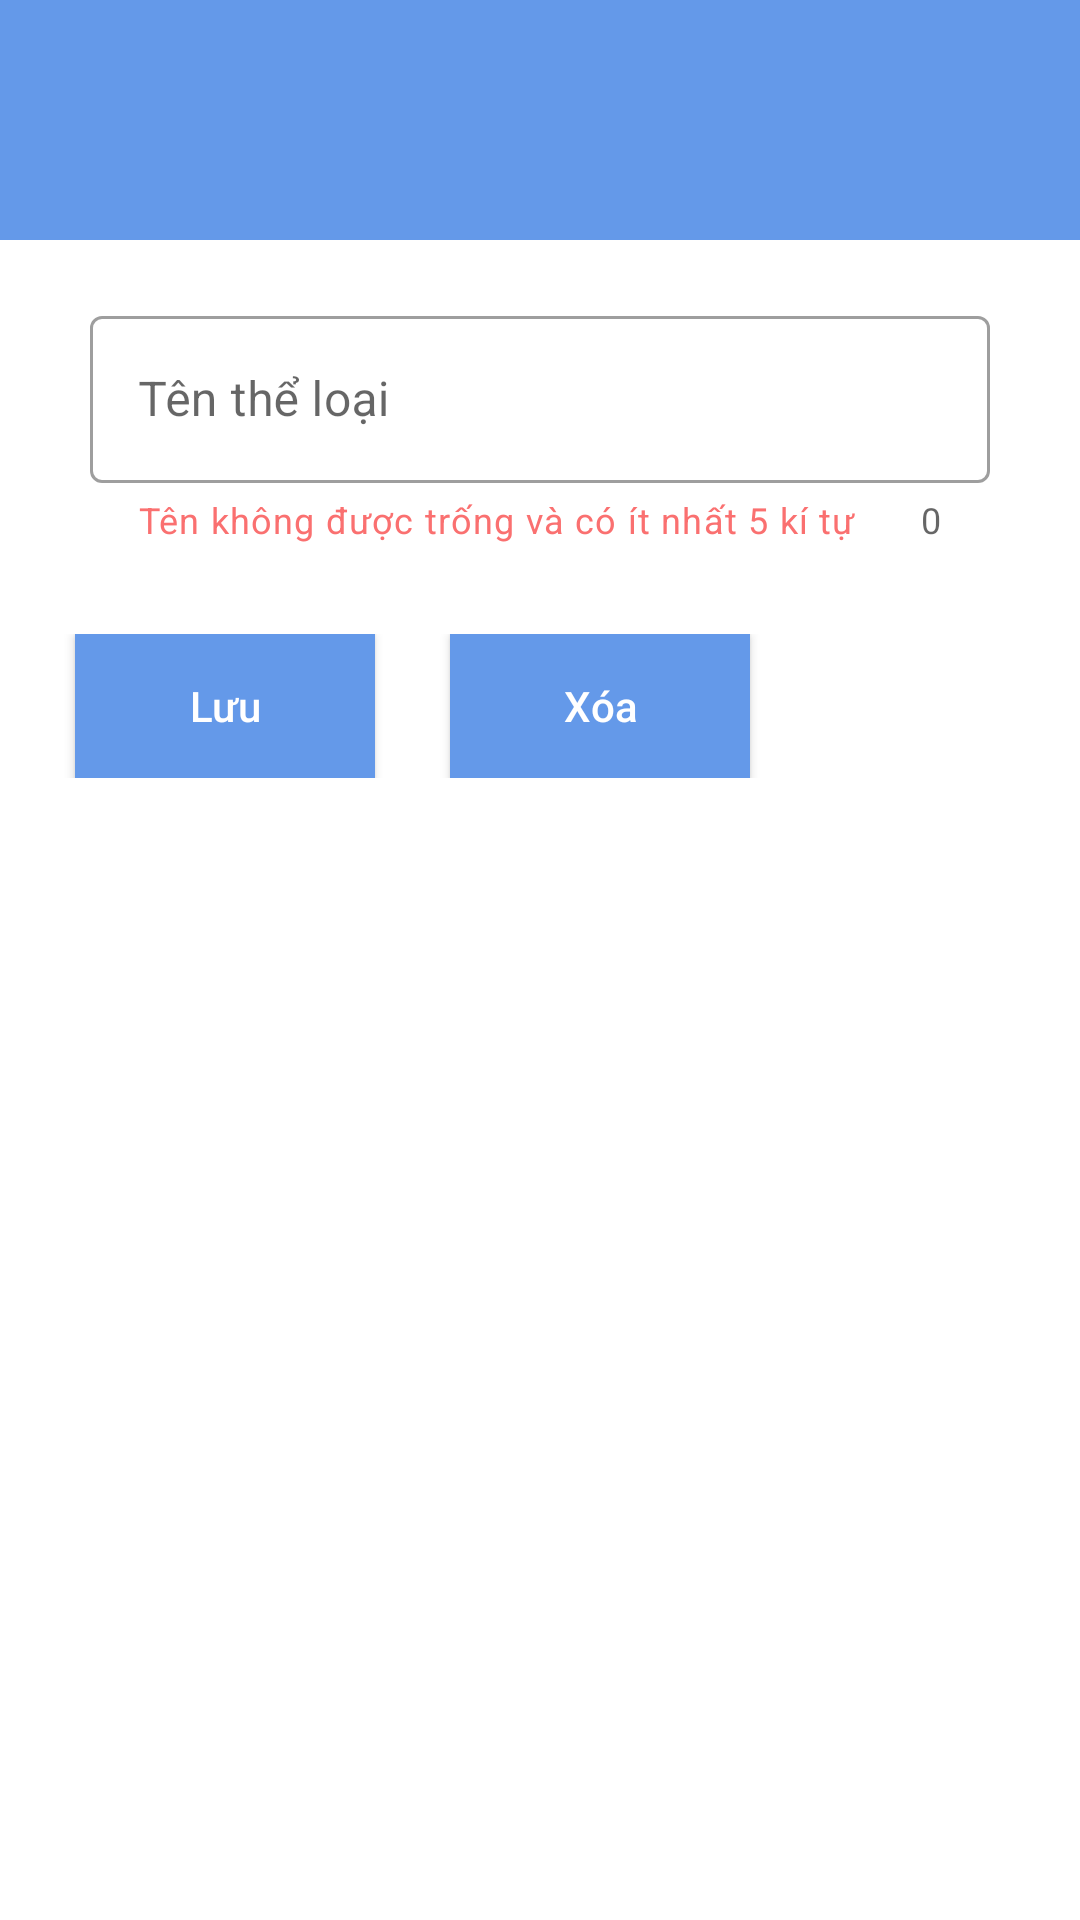

Write the Android layout XML for this screen, with the resource values it uses.
<!-- AndroidManifest.xml: application theme Theme.EbookApp -->
<!-- res/layout/activity_category_edit.xml -->
<?xml version="1.0" encoding="utf-8"?>
<LinearLayout xmlns:android="http://schemas.android.com/apk/res/android"
    xmlns:app="http://schemas.android.com/apk/res-auto"
    xmlns:tools="http://schemas.android.com/tools"
    android:layout_width="match_parent"
    android:layout_height="match_parent"
    tools:context=".View.Category_Edit_Activity"
    android:orientation="vertical"
    >
    <LinearLayout
        android:layout_width="match_parent"
        android:layout_height="wrap_content"
        android:orientation="horizontal"
        android:background="#6499E9"
        android:padding="25dp"
        >
        <ImageView
            android:layout_width="30dp"
            android:layout_height="30dp"
            app:srcCompat="@drawable/back"
            android:clickable="true"
            android:id="@+id/btn_Back_Category"
            />
    </LinearLayout>
    <com.google.android.material.textfield.TextInputLayout
        android:layout_width="match_parent"
        android:layout_height="wrap_content"
        android:hint="Tên thể loại"
        android:layout_marginStart="30dp"
        android:layout_marginEnd="30dp"
        android:layout_marginBottom="30dp"
        android:layout_marginTop="20dp"
        app:endIconMode="clear_text"
        app:counterEnabled="true"
        app:helperText="Tên không được trống và có ít nhất 5 kí tự"
        app:helperTextTextColor="#FA7070"
        style="@style/Widget.MaterialComponents.TextInputLayout.OutlinedBox"
        >
        <com.google.android.material.textfield.TextInputEditText
            android:layout_width="match_parent"
            android:id="@+id/txtNameCategory"
            android:layout_height="wrap_content"/>
    </com.google.android.material.textfield.TextInputLayout>

    <LinearLayout
        android:layout_width="match_parent"
        android:layout_height="wrap_content"
        android:orientation="horizontal"
        >
        <android.widget.Button
            android:layout_width="100dp"
            android:layout_height="wrap_content"
            android:background="#6499E9"
            android:layout_marginLeft="25dp"
            android:text="Lưu"
            android:textAllCaps="false"
            android:textColor="#fff"
            android:id="@+id/btn_Save"/>
        <android.widget.Button
            android:layout_width="100dp"
            android:layout_height="wrap_content"
            android:background="#6499E9"
            android:layout_marginLeft="25dp"
            android:text="Xóa"
            android:textAllCaps="false"
            android:textColor="#fff"
            android:id="@+id/btn_Delete"
            />
    </LinearLayout>


</LinearLayout>
<!-- resources referenced by this layout -->
<resources>
  <style name="Theme.EbookApp" parent="Theme.MaterialComponents.Light.NoActionBar">
          
          <item name="colorPrimary">@color/purple_500</item>
          <item name="colorPrimaryDark">@color/purple_700</item>
          <item name="colorAccent">@color/teal_200</item>
          
          <item name="windowActionBar">false</item>
          <item name="windowNoTitle">true</item>
      </style>
  <!-- not gathered from this repository: default colours our renderer supplied (Android Studio template values) -->
  <color name="purple_500">#FF6200EE</color>
  <color name="purple_700">#FF3700B3</color>
  <color name="teal_200">#FF03DAC5</color>
</resources>
